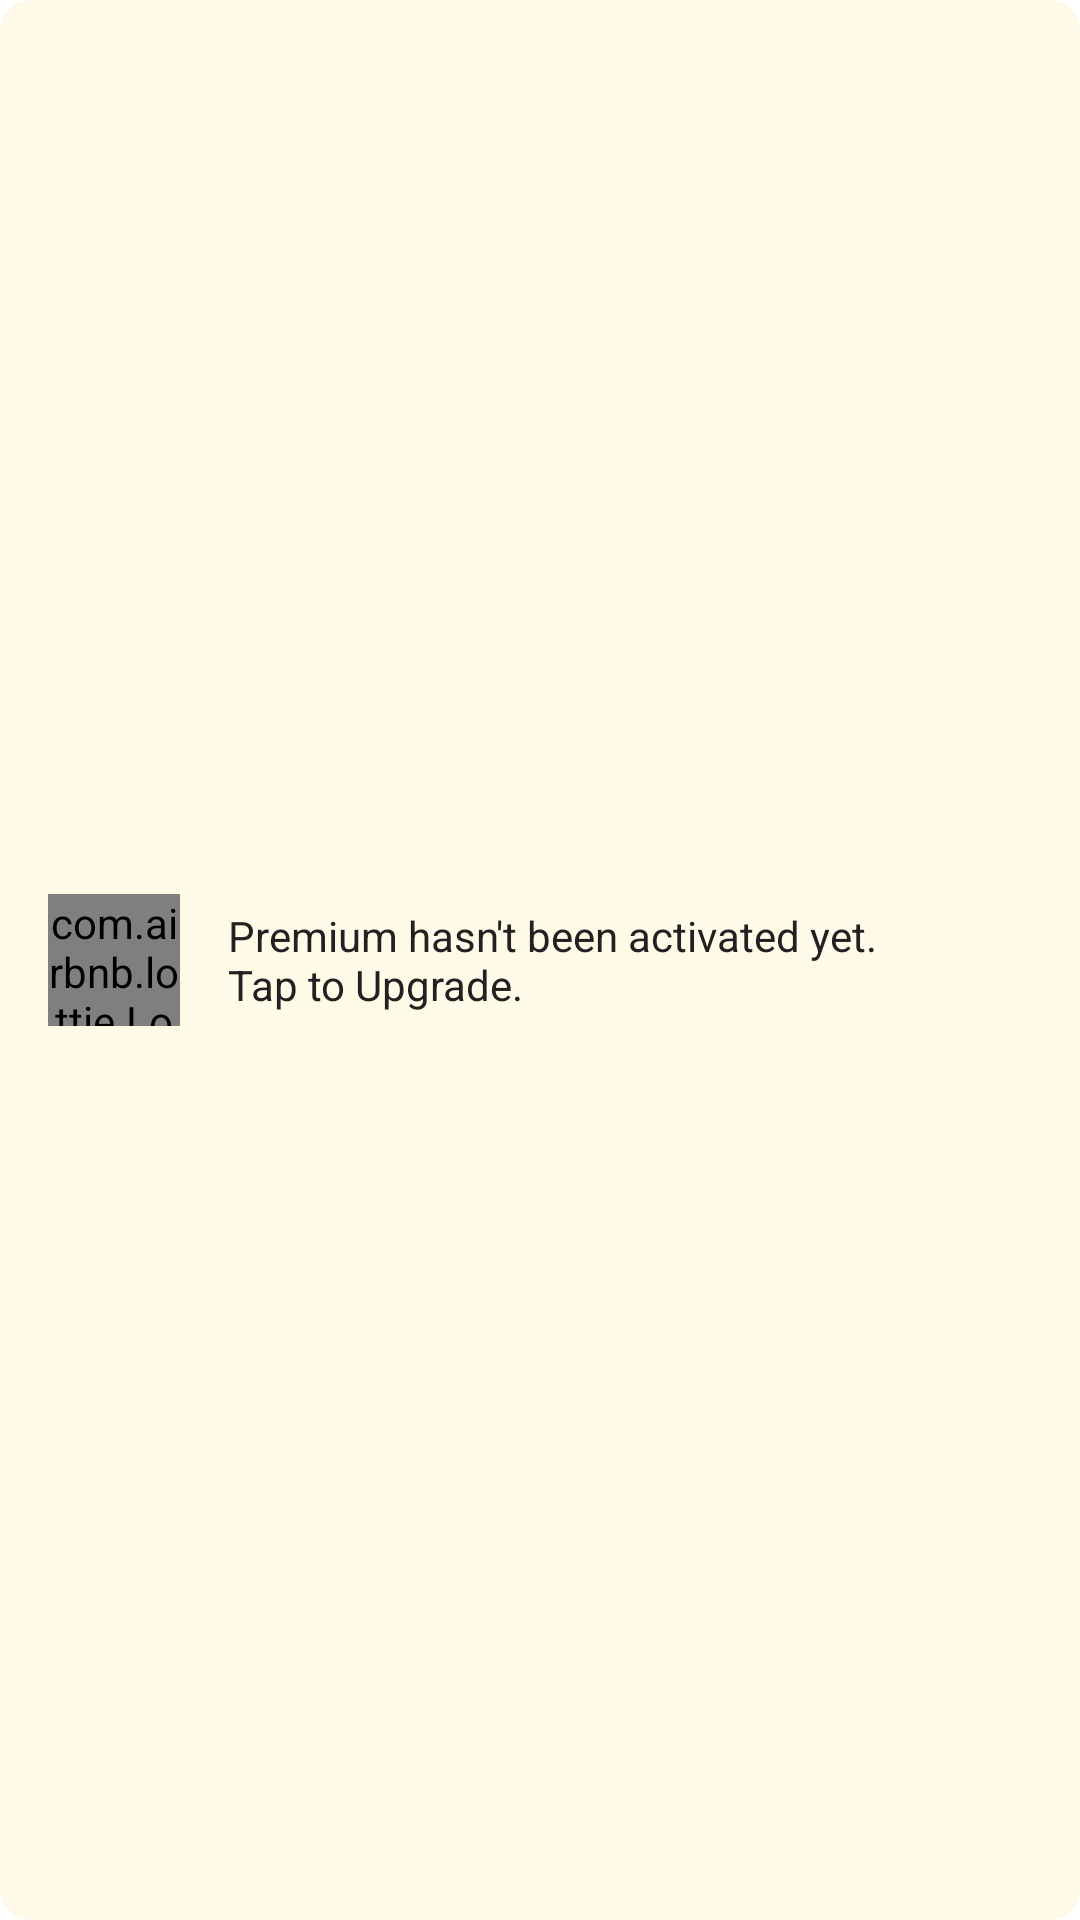

Write the Android layout XML for this screen, with the resource values it uses.
<!-- AndroidManifest.xml: application theme Theme.OpenChatBot -->
<!-- res/layout/layout_premium.xml -->
<?xml version="1.0" encoding="utf-8"?>
<layout>
    <data>
        <import type="android.view.View" />

        <variable
            name="isPurchase"
            type="Boolean" />
    </data>

    <androidx.constraintlayout.widget.ConstraintLayout xmlns:android="http://schemas.android.com/apk/res/android"
        xmlns:app="http://schemas.android.com/apk/res-auto"
        android:layout_width="match_parent"
        android:layout_height="@dimen/height_view_main"
        android:visibility="@{isPurchase ? View.GONE : View.VISIBLE}"
        android:background="@drawable/ripple_button_premium_main">

        <com.airbnb.lottie.LottieAnimationView
            android:id="@+id/animationPremium"
            android:layout_width="44dp"
            android:layout_height="44dp"
            android:layout_marginStart="@dimen/margin_item"
            app:layout_constraintBottom_toBottomOf="parent"
            app:layout_constraintLeft_toLeftOf="parent"
            app:layout_constraintTop_toTopOf="parent"
            app:lottie_autoPlay="true"
            app:lottie_fileName="animation/gif_premium.json"
            app:lottie_loop="true" />


        <TextView
            style="@style/Inter_Semi_Bold"
            android:layout_width="0dp"
            android:layout_height="wrap_content"
            android:layout_marginStart="16dp"
            android:layout_marginEnd="@dimen/margin_default_app"
            android:text="@string/content_premium"
            android:textColor="@color/black_main"
            android:textSize="14sp"
            app:layout_constraintBottom_toBottomOf="parent"
            app:layout_constraintLeft_toRightOf="@id/animationPremium"
            app:layout_constraintRight_toRightOf="parent"
            app:layout_constraintTop_toTopOf="parent" />
    </androidx.constraintlayout.widget.ConstraintLayout>
</layout>
<!-- resources referenced by this layout -->
<resources>
  <color name="black_main">#212121</color>
  <dimen name="height_view_main">88dp</dimen>
  <dimen name="margin_default_app">12dp</dimen>
  <dimen name="margin_item">16dp</dimen>
  <!-- drawable ripple_button_premium_main (drawable-v21) -->
  <?xml version="1.0" encoding="utf-8"?>
  <ripple xmlns:android="http://schemas.android.com/apk/res/android"
      android:color="@color/green_light">
      <item>
          <shape android:shape="rectangle">
              <corners android:radius="10dp" />
              <solid android:color="#FFFAE8"/>
          </shape>
      </item>
      <item android:id="@android:id/mask">
          <shape android:shape="rectangle">
              <corners android:radius="10dp" />
              <solid android:color="@color/green_light" />
          </shape>
      </item>
  </ripple>
  <string name="content_premium">Premium hasn\'t been activated yet.\nTap to Upgrade.</string>
  <style name="Inter_Semi_Bold" parent="android:TextAppearance">
          <item name="fontPath">fonts/Inter-SemiBold.ttf</item>
      </style>
  <style name="Theme.OpenChatBot" parent="Theme.AppCompat.Light.NoActionBar">
          <item name="android:windowBackground">@color/white</item>
          <item name="android:forceDarkAllowed" tools:ignore="NewApi">false</item>
          <item name="android:textViewStyle">@style/AppTheme.Widget.TextView</item>
      </style>
  <color name="green_light">#CFEEE6</color>
  <color name="white">#FFFFFFFF</color>
  <style name="AppTheme.Widget.TextView" parent="android:Widget.Holo.Light.TextView">
          <item name="fontPath">fonts/Inter-Regular.ttf</item>
          <item name="android:textColor">@color/black_main</item>
      </style>
</resources>
